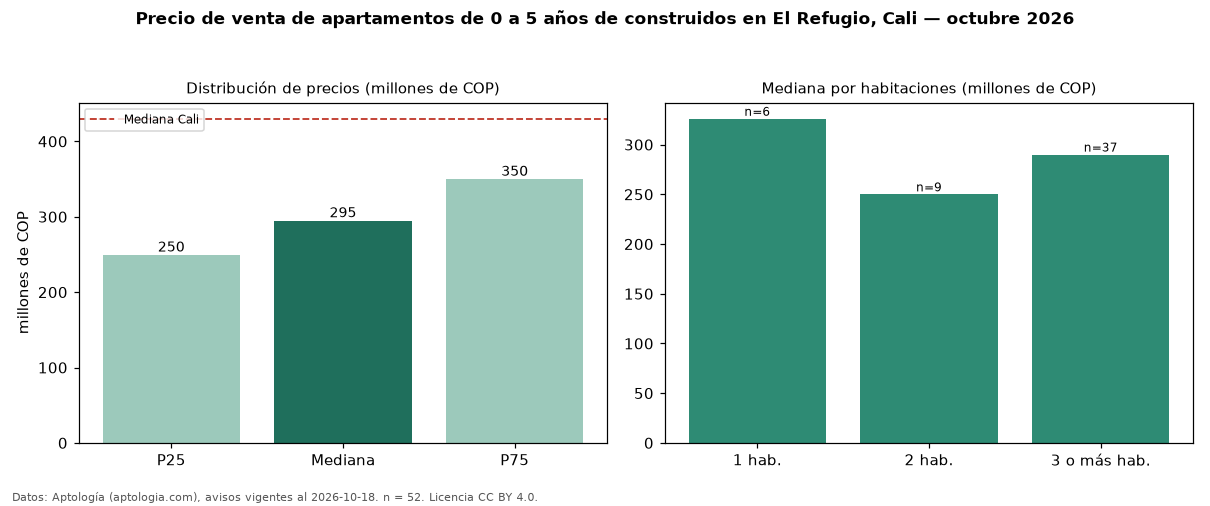

The file beside this chart, header and first rows:
seccion, metrica, valor, moneda, n
filtro, edad1, de 0 a 5 años de construidos, , 52
precio, p25, 249500000, COP, 52
precio, mediana, 295000000, COP, 52
precio, p75, 350000000, COP, 52
precio, minimo, 200000000, COP, 52
precio, maximo, 630000000, COP, 52
m2, mediana_precio_m2, 3670886, COP, 51
m2, area_mediana_m2, 72.0, m2, 51
admin, mediana_admin_mes, 377500, COP, 44
banos, mediana_banos, 2.0, , 
parqueadero, pct_con_parqueadero, 95.7, %, 47
estrato, estrato_mas_frecuente, 4, , 52
habitaciones, 1, 326000000, COP, 6
habitaciones, 2, 250000000, COP, 9
habitaciones, 3+, 290000000, COP, 37
ciudad, mediana_ciudad_referencia, 430000000, COP, 
ciudad, mediana_m2_ciudad, 4650000, COP, 
fuente, fecha_datos, 2026-10-18, , 
fuente, atribucion, https://www.aptologia.com/venta/cali/el-…, , 
fuente, licencia, CC BY 4.0, , 
